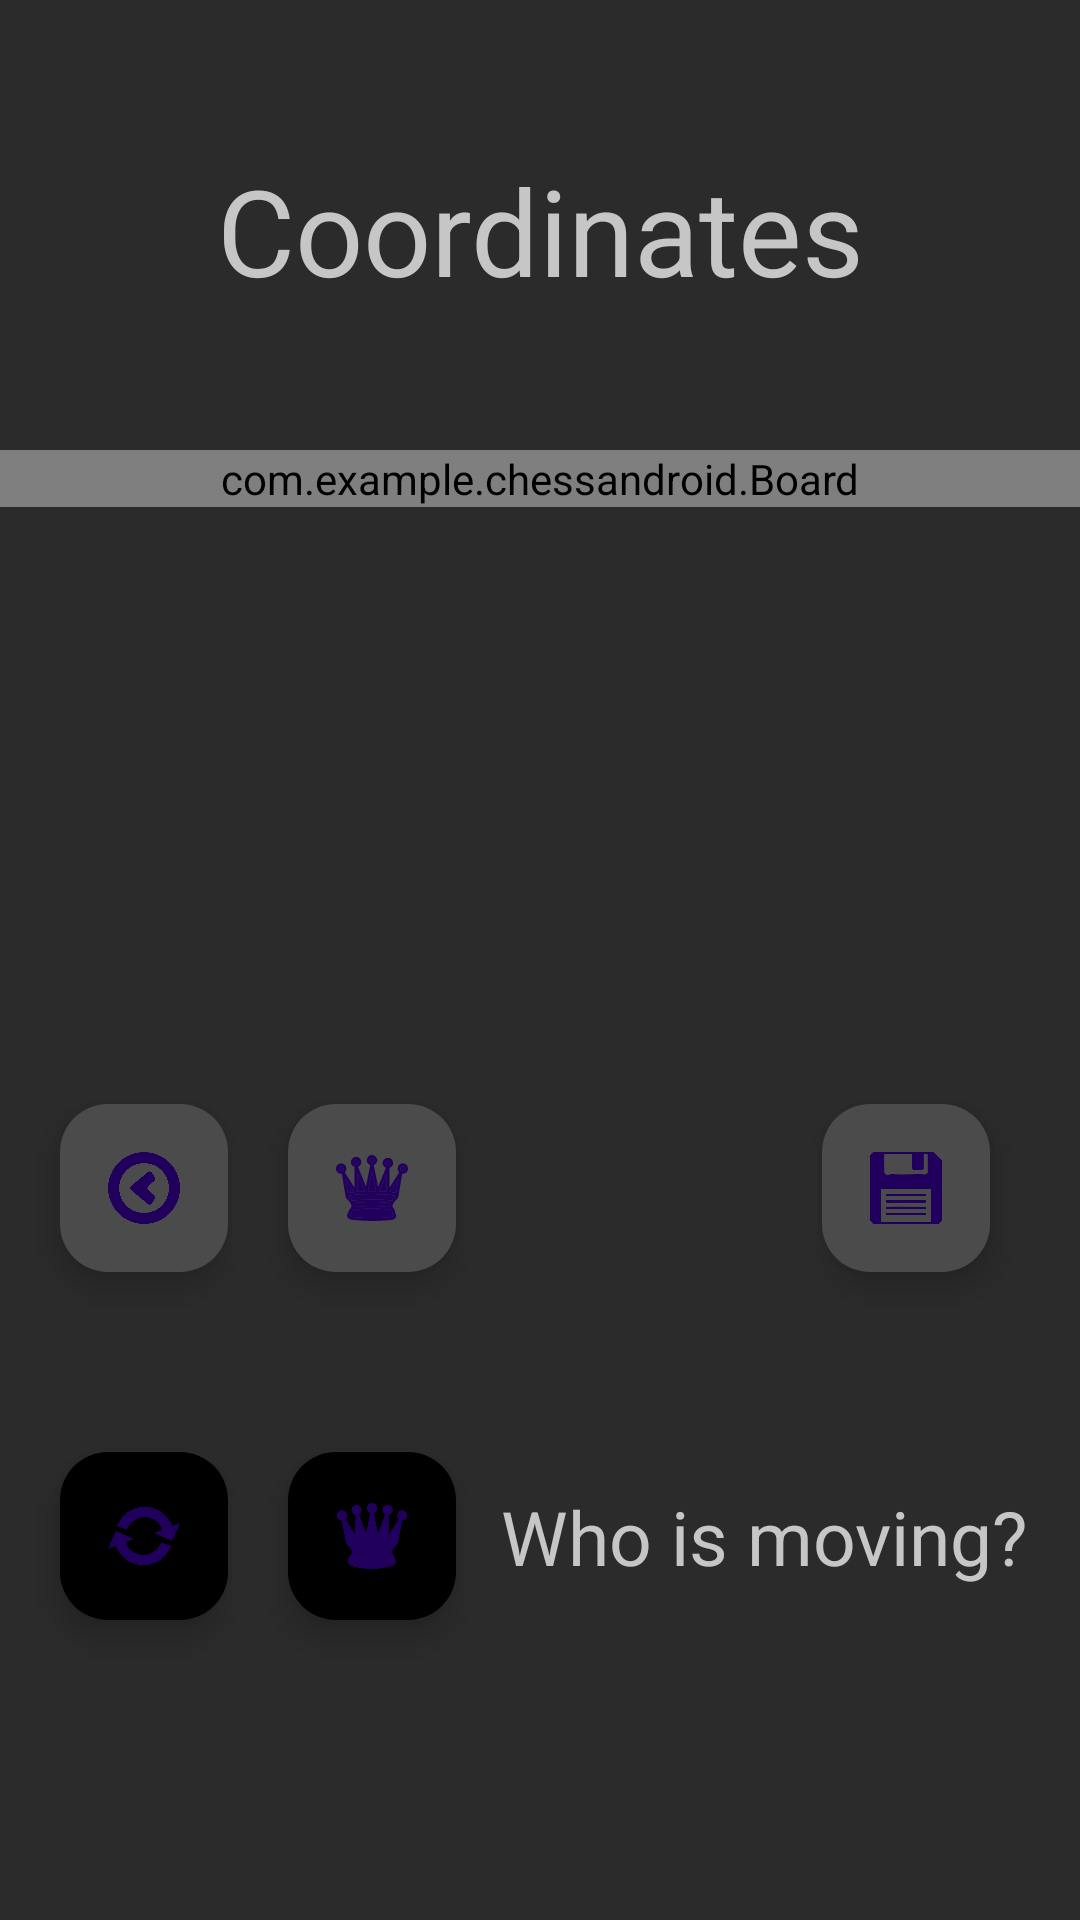

This screen was rendered from an Android layout file. Write that file and the resources it references.
<!-- AndroidManifest.xml: activity theme Theme.ChessAndroid.NoActionBar -->
<!-- res/layout/activity_main.xml -->
<?xml version="1.0" encoding="utf-8"?>
<androidx.constraintlayout.widget.ConstraintLayout xmlns:android="http://schemas.android.com/apk/res/android"
    xmlns:app="http://schemas.android.com/apk/res-auto"
    xmlns:tools="http://schemas.android.com/tools"
    android:id="@+id/main"
    android:layout_width="match_parent"
    android:layout_height="match_parent"
    android:background="#2B2B2B"
    tools:context=".MainActivity">


    <TextView
        android:id="@+id/coor"
        android:gravity="center"
        android:layout_width="wrap_content"
        android:layout_height="wrap_content"
        android:layout_margin="50dp"
        android:elevation="20dp"
        android:hint="Coordinates"
        android:textColor="#C6C6C6"
        android:textColorHint="#C6C6C6"
        android:textSize="40sp"
        app:layout_constraintEnd_toEndOf="parent"

        app:layout_constraintStart_toStartOf="parent"
        app:layout_constraintTop_toTopOf="parent" />


    <LinearLayout
        android:layout_width="match_parent"
        android:layout_height="wrap_content"

        android:layout_marginTop="150dp"
        android:gravity="center"
        android:orientation="horizontal"
        app:layout_constraintStart_toStartOf="parent"
        app:layout_constraintTop_toTopOf="parent">

        <com.example.chessandroid.Board
            android:id="@+id/board_view"
            android:layout_width="match_parent"
            android:layout_height="match_parent"
            android:elevation="0dp"
            app:layout_constraintStart_toStartOf="parent"
            app:layout_constraintTop_toTopOf="parent" />
    </LinearLayout>

    <com.google.android.material.floatingactionbutton.FloatingActionButton
        android:id="@+id/back_btn"
        android:layout_width="wrap_content"
        android:layout_height="wrap_content"

        android:layout_marginBottom="60dp"
        android:backgroundTint="@color/biege"
        android:clickable="true"
        android:contentDescription="TODO"
        app:layout_constraintBottom_toTopOf="@id/btn_reload"
        app:layout_constraintStart_toStartOf="@+id/btn_invert"
        app:rippleColor="@color/white"
        app:srcCompat="@drawable/back" />
    <com.google.android.material.floatingactionbutton.FloatingActionButton
        android:id="@+id/checkmate_btn"
        android:layout_width="wrap_content"
        android:layout_height="wrap_content"
        android:layout_marginStart="20dp"
        android:backgroundTint="@color/biege"
        android:clickable="true"
        android:contentDescription="TODO"
        app:layout_constraintTop_toTopOf="@+id/back_btn"
        app:layout_constraintBottom_toBottomOf="@+id/back_btn"
        app:layout_constraintStart_toEndOf="@+id/back_btn"
        app:rippleColor="@color/white"
        app:srcCompat="@drawable/iconchess" />

    <com.google.android.material.floatingactionbutton.FloatingActionButton
        android:id="@+id/save_btn"
        android:layout_width="wrap_content"
        android:layout_height="wrap_content"

        android:backgroundTint="@color/biege"
        android:clickable="true"
        android:contentDescription="TODO"
        android:layout_marginEnd="30dp"
       app:layout_constraintEnd_toEndOf="parent"
        app:layout_constraintTop_toTopOf="@+id/back_btn"
        app:layout_constraintBottom_toBottomOf="@+id/back_btn"
        app:rippleColor="@color/white"
        app:srcCompat="@drawable/save" />

    <com.google.android.material.floatingactionbutton.FloatingActionButton
        android:id="@+id/btn_invert"
        android:layout_width="wrap_content"
        android:layout_height="wrap_content"
        android:layout_marginStart="20dp"
        android:layout_marginBottom="100dp"
        android:backgroundTint="@color/black"
        android:clickable="true"
        android:contentDescription="TODO"
        app:layout_constraintBottom_toBottomOf="parent"
        app:layout_constraintStart_toStartOf="parent"
        app:rippleColor="@color/biegeLL"
        app:srcCompat="@drawable/invert" />

    <com.google.android.material.floatingactionbutton.FloatingActionButton
        android:id="@+id/btn_reload"
        android:layout_width="wrap_content"
        android:layout_height="wrap_content"
        android:layout_marginStart="20dp"

        android:backgroundTint="@color/black"
        android:clickable="true"
        android:contentDescription="TODO"
        app:layout_constraintBottom_toBottomOf="@+id/btn_invert"
        app:layout_constraintStart_toEndOf="@+id/btn_invert"
        app:rippleColor="@color/biegeLL"
        app:srcCompat="@drawable/queen_black" />

    <TextView
        android:id="@+id/whosMove"
        android:layout_width="wrap_content"
        android:layout_height="wrap_content"
        android:layout_marginStart="15dp"
        android:elevation="20dp"
        android:gravity="center"
        android:hint="Who is moving?"
        android:textColor="#C6C6C6"
        android:textColorHint="#C6C6C6"
        android:textSize="25sp"
        app:layout_constraintBottom_toBottomOf="@id/btn_reload"
        app:layout_constraintStart_toEndOf="@id/btn_reload"
        app:layout_constraintTop_toTopOf="@id/btn_reload" />

    <TextView
        android:id="@+id/checkmate"
        android:layout_width="wrap_content"
        android:layout_height="wrap_content"
        android:textColor="@color/white"
        android:textSize="35sp"
        app:layout_constraintBottom_toTopOf="@+id/btn_reload"
        app:layout_constraintEnd_toEndOf="parent"
        app:layout_constraintStart_toStartOf="parent"
        app:layout_constraintTop_toBottomOf="@+id/checkmate_btn"
        tools:text="check" />


</androidx.constraintlayout.widget.ConstraintLayout>
<!-- resources referenced by this layout -->
<resources>
  <color name="biege">#4B4B4B</color>
  <color name="biegeLL">#FFE9BC</color>
  <color name="black">#FF000000</color>
  <color name="white">#FFFFFFFF</color>
  <!-- drawable back: png bitmap (drawable, 45968 bytes) -->
  <!-- drawable iconchess: vector/xml drawable (drawable, 5771 chars, omitted) -->
  <!-- drawable invert: png bitmap (drawable, 44333 bytes) -->
  <!-- drawable queen_black: png bitmap (drawable, 36544 bytes) -->
  <!-- drawable save: png bitmap (drawable, 22647 bytes) -->
  <style name="Theme.ChessAndroid.NoActionBar">
          <item name="windowActionBar">false</item>
          <item name="windowNoTitle">true</item>
      </style>
</resources>
